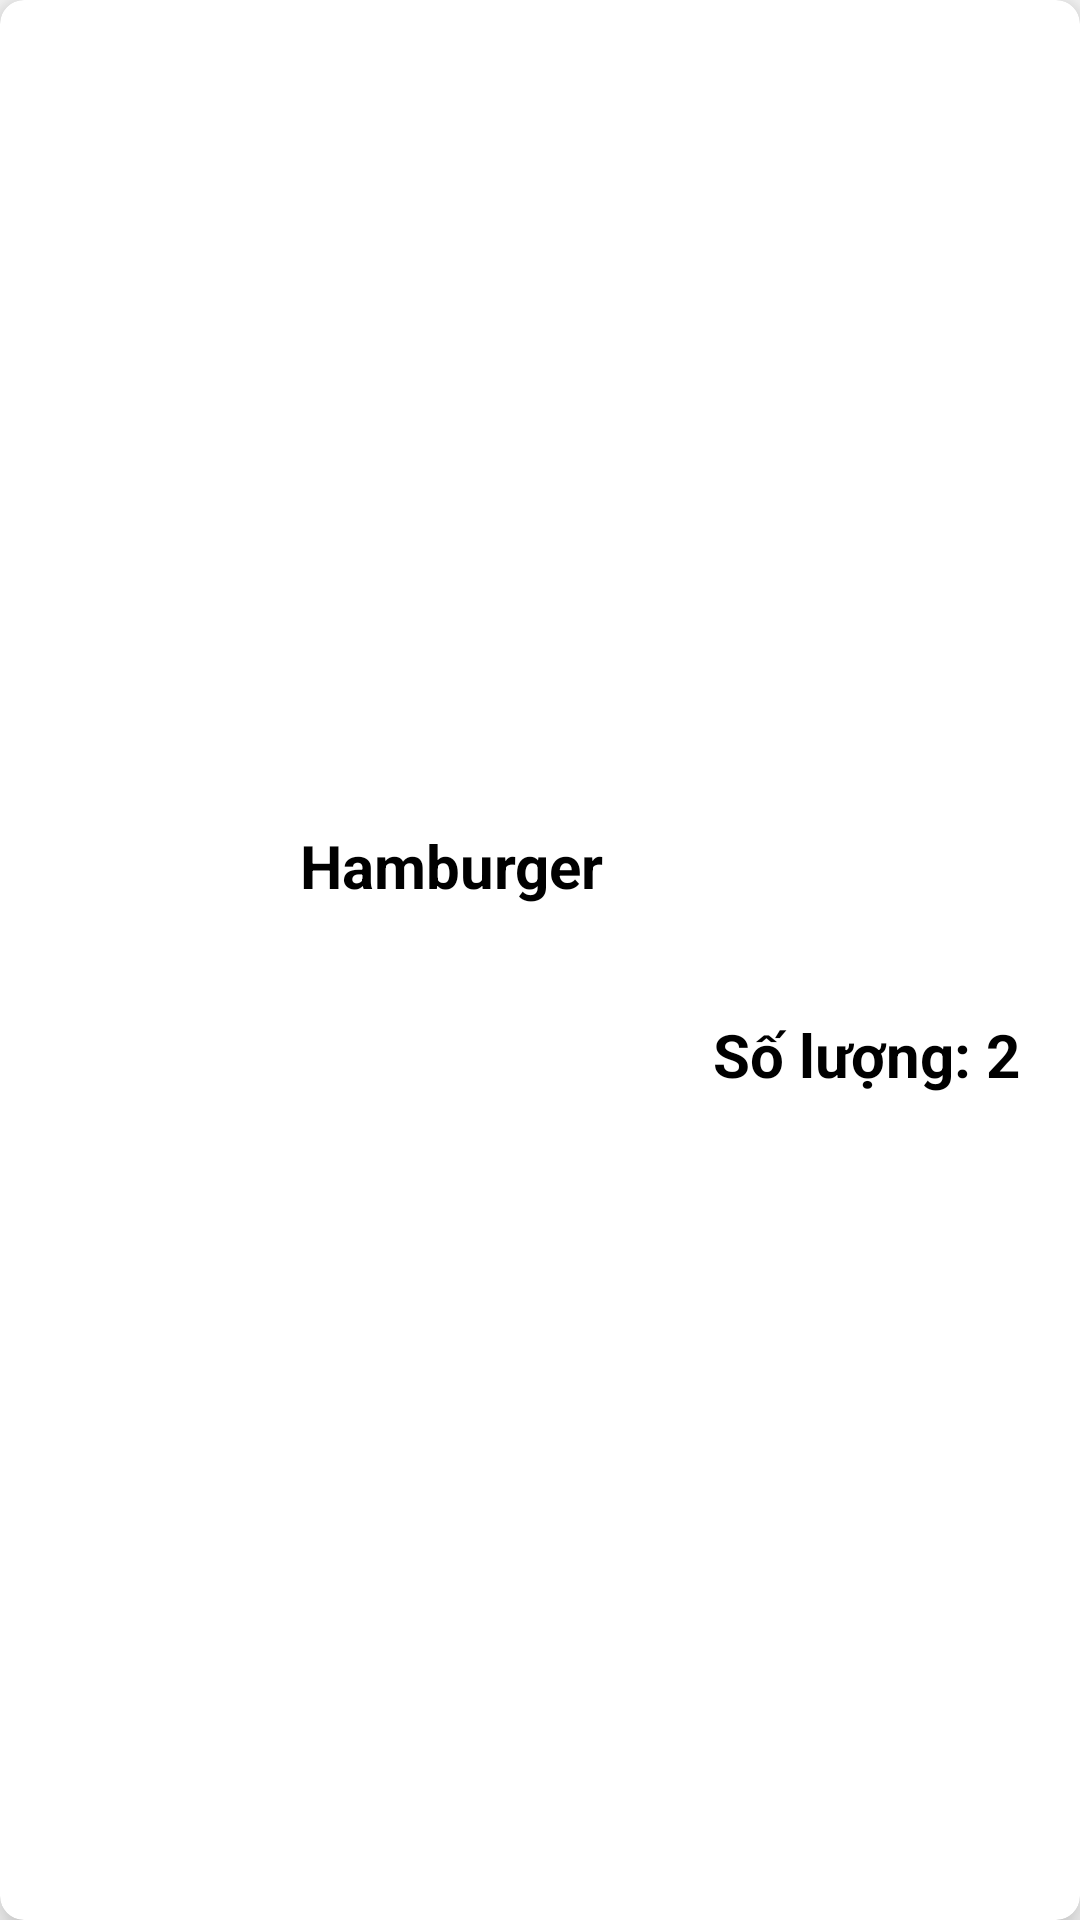

Reconstruct the res/layout file that produces this screen, plus the resources it refers to.
<!-- AndroidManifest.xml: application theme Theme.Restaurant -->
<!-- res/layout/foods_order_detail.xml -->
<?xml version="1.0" encoding="utf-8"?>
<androidx.cardview.widget.CardView xmlns:android="http://schemas.android.com/apk/res/android"
    xmlns:app="http://schemas.android.com/apk/res-auto"
    xmlns:tools="http://schemas.android.com/tools"
    android:layout_width="match_parent"
    android:layout_height="110dp"
    app:cardCornerRadius="8dp"
    android:layout_marginTop="15dp"
    app:cardElevation="8dp">

    <RelativeLayout
        android:layout_width="match_parent"
        android:layout_height="90dp"
        android:layout_gravity="center"
        >

        <ImageView
            android:id="@+id/imgItemFood"
            android:layout_width="90dp"
            android:layout_height="90dp"
            android:src="@mipmap/ic_launcher_round" />

        <TextView
            android:id="@+id/txtItemFoodName"
            android:layout_width="wrap_content"
            android:layout_height="wrap_content"
            android:layout_marginStart="10dp"
            android:layout_toEndOf="@+id/imgItemFood"
            android:text="Hamburger"
            android:textColor="@color/black"
            android:textSize="20sp"
            android:textStyle="bold" />

        <LinearLayout
            android:layout_width="wrap_content"
            android:layout_height="wrap_content"
            android:layout_centerHorizontal="true"
            android:layout_centerVertical="true"
            android:orientation="horizontal"
            android:layout_alignParentBottom="true"
            android:layout_alignParentEnd="true">
            <TextView
                android:layout_width="wrap_content"
                android:layout_height="wrap_content"
                android:text="Số lượng: "
                android:textStyle="bold"
                android:textSize="20sp"
                android:textColor="@color/black"/>
            <TextView
                android:id="@+id/txtQuantity"
                android:layout_width="wrap_content"
                android:layout_height="wrap_content"
                android:text="2"
                android:layout_marginEnd="20sp"
                android:textStyle="bold"
                android:textSize="20sp"
                android:textColor="@color/black"
                />
        </LinearLayout>
    </RelativeLayout>
</androidx.cardview.widget.CardView>
<!-- resources referenced by this layout -->
<resources>
  <style name="Theme.Restaurant" parent="Theme.AppCompat.Light.NoActionBar">
          
          <item name="colorPrimary">@color/purple_500</item>
          <item name="colorPrimaryVariant">@color/purple_700</item>
          <item name="colorOnPrimary">@color/white</item>
          
          <item name="colorSecondary">@color/teal_200</item>
          <item name="colorSecondaryVariant">@color/teal_700</item>
          <item name="colorOnSecondary">@color/black</item>
          
          <item name="android:statusBarColor" tools:targetApi="l">?attr/colorPrimaryVariant</item>
          
      </style>
  <!-- not gathered from this repository: default colours our renderer supplied (Android Studio template values) -->
  <color name="purple_500">#FF6200EE</color>
  <color name="purple_700">#FF3700B3</color>
  <color name="teal_200">#FF03DAC5</color>
  <color name="teal_700">#FF018786</color>
  <color name="black">#FF000000</color>
  <color name="white">#FFFFFFFF</color>
</resources>
